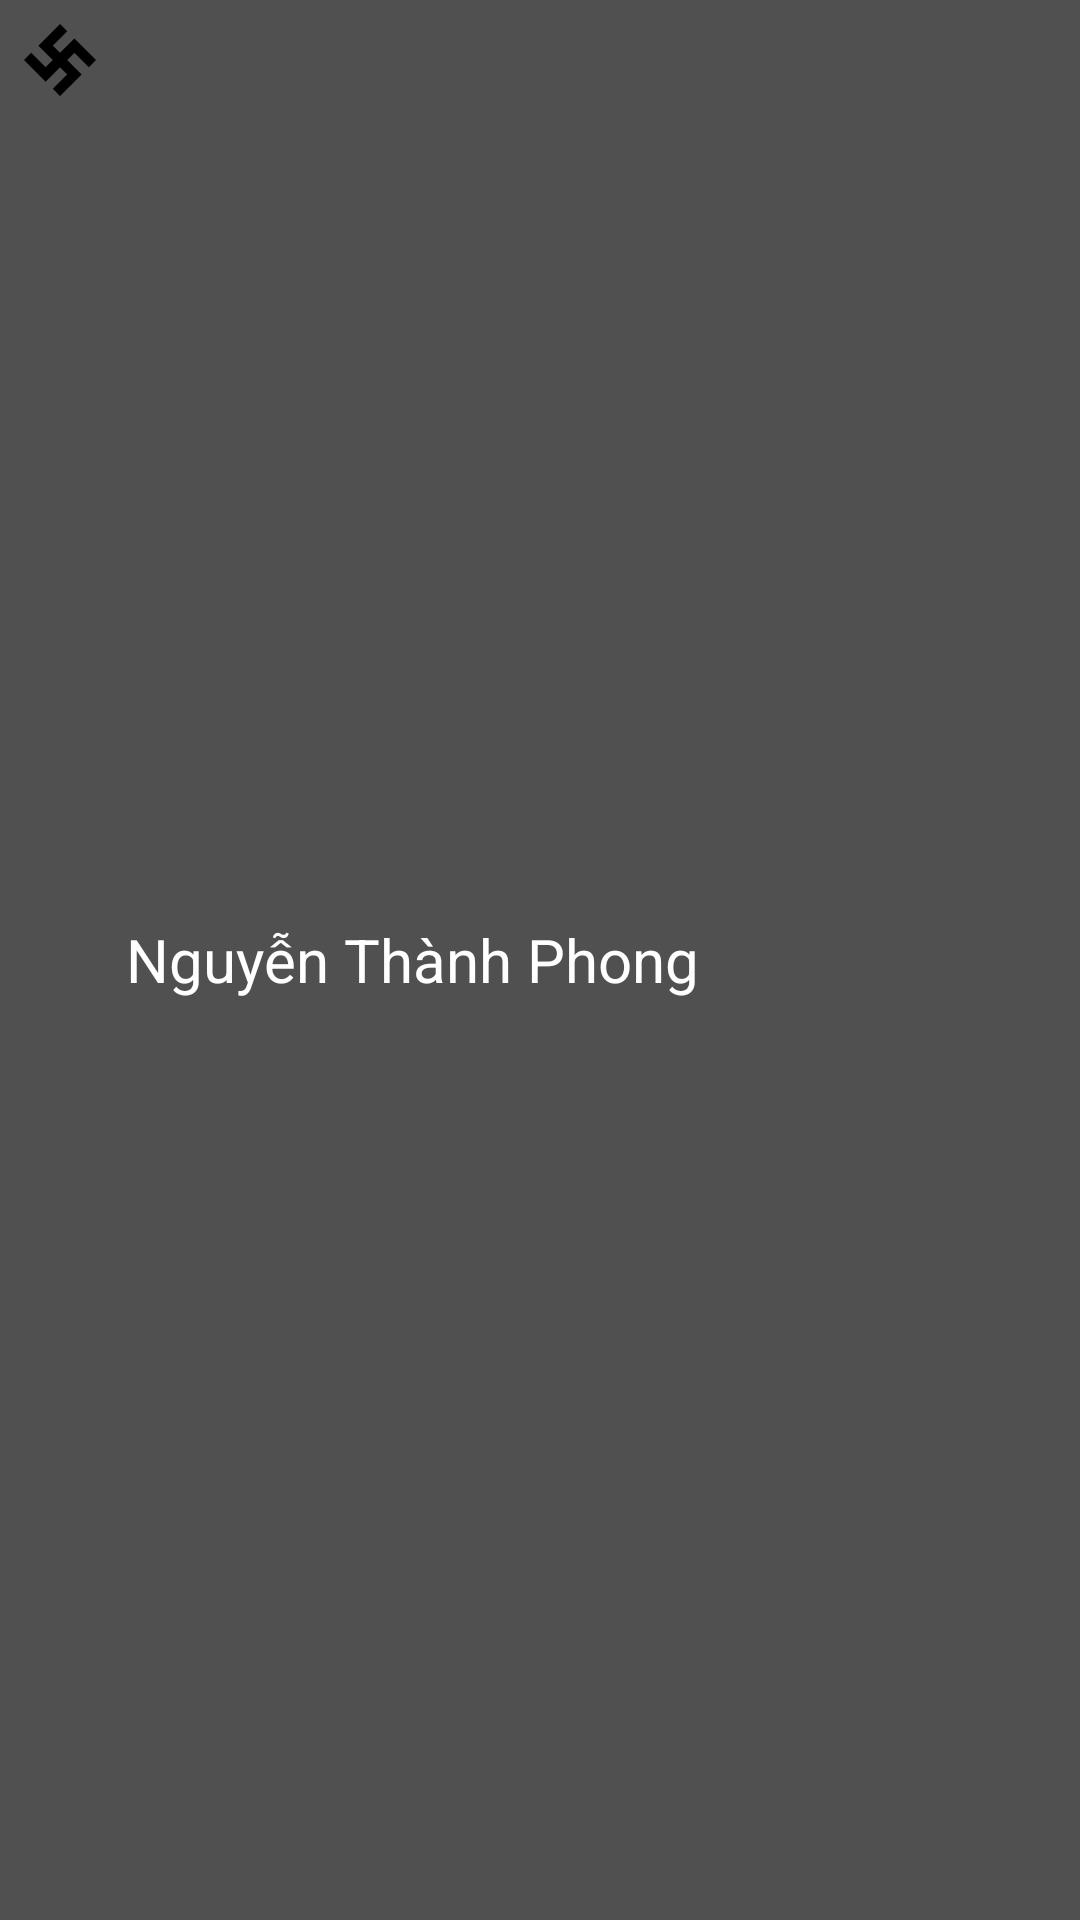

Layout XML and referenced resources for this Android screen:
<!-- AndroidManifest.xml: application theme Theme.KotlinStandardApplication -->
<!-- res/layout/spinner_element_menu.xml -->
<?xml version="1.0" encoding="utf-8"?>
<LinearLayout
    xmlns:android="http://schemas.android.com/apk/res/android"
    xmlns:tools="http://schemas.android.com/tools"
    android:layout_width="match_parent"
    android:layout_height="wrap_content"
    android:background="@color/gray"
    tools:context=".MainActivity"
    android:padding="8dp"
    android:orientation="horizontal"
    tools:ignore="UseCompoundDrawables">


        <ImageView
            android:id="@+id/elementIcon"
            android:layout_width="24dp"
            android:layout_height="24dp"
            android:contentDescription="@string/app_name"
            android:src="@drawable/ic_swastika" />

        <TextView
            android:id="@+id/elementName"
            android:layout_width="match_parent"
            android:layout_height="wrap_content"
            android:layout_gravity="center_vertical"
            android:paddingHorizontal="10dp"
            android:text="@string/nguyen_thanh_phong"
            android:textColor="@color/white"
            android:textSize="20sp" />

</LinearLayout>
<!-- resources referenced by this layout -->
<resources>
  <color name="gray">#505050</color>
  <color name="white">#FFFFFFFF</color>
  <!-- drawable ic_swastika (drawable) -->
  <vector android:autoMirrored="true" android:height="14.1dp"
      android:viewportHeight="14.14" android:viewportWidth="14.14"
      android:width="14.1dp" xmlns:android="http://schemas.android.com/apk/res/android">
      <path android:fillColor="#00000000"
          android:pathData="M13.439,7.785l-3.536,-3.536l-5.657,5.657l-3.536,-3.536M7.783,0.714l-3.536,3.536l5.657,5.657l-3.536,3.536"
          android:strokeColor="#000" android:strokeWidth="2"/>
  </vector>
  <string name="app_name">Kotlin Standard Application</string>
  <string name="nguyen_thanh_phong">Nguyễn Thành Phong</string>
  <style name="Theme.KotlinStandardApplication" parent="Theme.MaterialComponents.DayNight.NoActionBar">
          
          <item name="colorPrimary">@color/purple_500</item>
          <item name="colorPrimaryVariant">@color/purple_700</item>
          <item name="colorOnPrimary">@color/white</item>
          
          <item name="colorSecondary">@color/teal_200</item>
          <item name="colorSecondaryVariant">@color/teal_700</item>
          <item name="colorOnSecondary">@color/black</item>
          
          <item name="android:statusBarColor" tools:targetApi="l">@color/colorBlue</item>
          
      </style>
  <color name="purple_500">#FF6200EE</color>
  <color name="purple_700">#FF3700B3</color>
  <color name="teal_200">#FF03DAC5</color>
  <color name="teal_700">#FF018786</color>
  <color name="black">#FF000000</color>
  <color name="colorBlue">#025DB8</color>
</resources>
